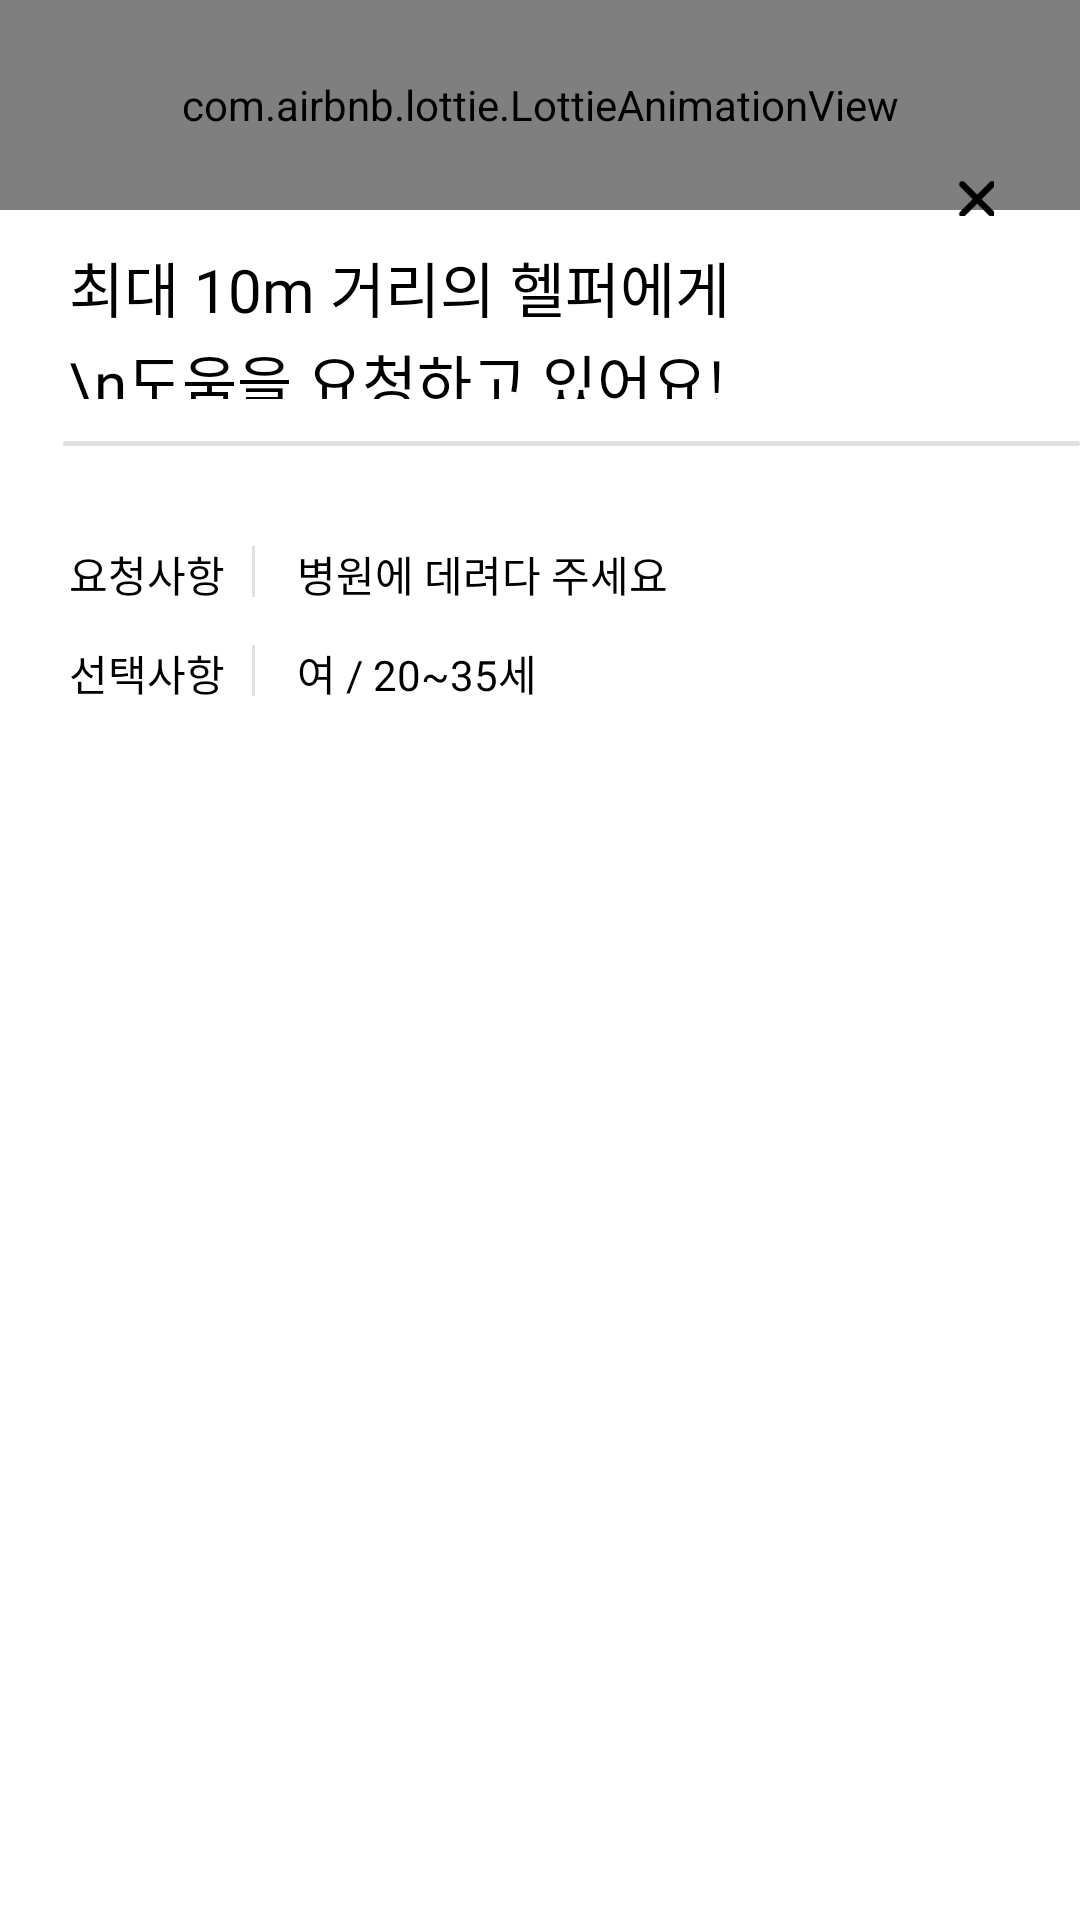

Layout XML and referenced resources for this Android screen:
<!-- AndroidManifest.xml: application theme Theme.Momo -->
<!-- res/layout/bottom_sheet_layout_forhelpee_3.xml -->
<?xml version="1.0" encoding="utf-8"?>
<RelativeLayout
    xmlns:android="http://schemas.android.com/apk/res/android"
    xmlns:app="http://schemas.android.com/apk/res-auto"
    android:id="@+id/bottom_sheet"
    android:layout_width="match_parent"
    android:layout_height="match_parent"
    android:orientation="vertical">

    <com.airbnb.lottie.LottieAnimationView
        android:id="@+id/lottie_progress"
        android:layout_gravity="center"
        android:layout_width="match_parent"
        android:layout_height="70dp"
        android:visibility="visible"
        app:lottie_autoPlay="true"
        app:lottie_fileName="lottie_loading.json"
        app:lottie_loop="true"
        android:layout_alignParentTop="true"/>

    <TextView
        android:id="@+id/some_id"
        android:layout_width="230dp"
        android:layout_height="52dp"
        android:layout_alignParentLeft="true"
        android:layout_marginLeft="23dp"
        android:layout_alignParentTop="true"
        android:layout_marginTop="81dp"
        android:text="최대 10m 거리의 헬퍼에게\n도움을 요청하고 있어요!"
        android:textSize="20sp"
        android:textColor="@color/black"
        android:fontFamily="@font/applesdgothicneom"
        android:lineSpacingExtra="2sp"
        android:gravity="center_vertical" />

    <View
        android:id="@+id/union"
        android:layout_width="12.21dp"
        android:layout_height="12.21dp"
        android:layout_alignParentRight="true"
        android:layout_alignParentTop="true"
        android:layout_marginRight="28.64dp"
        android:layout_marginTop="59.64dp"
        android:background="@drawable/icon_x" />

    <androidx.cardview.widget.CardView
        android:layout_width="372dp"
        android:layout_height="1.5dp"
        android:layout_alignParentLeft="true"
        android:layout_marginLeft="21dp"
        android:layout_alignParentTop="true"
        android:layout_marginTop="147dp"
        app:cardElevation="0dp">

        <ImageView
            android:layout_width="match_parent"
            android:layout_height="match_parent"
            android:src="@color/light_gray" />

    </androidx.cardview.widget.CardView>

    <TextView
        android:layout_width="wrap_content"
        android:layout_height="wrap_content"
        android:layout_alignParentLeft="true"
        android:layout_marginLeft="23dp"
        android:layout_alignParentTop="true"
        android:layout_marginTop="181dp"
        android:text="요청사항"
        android:textSize="14sp"
        android:textColor="@color/black"
        android:fontFamily="@font/applesdgothicneob"
        android:lineSpacingExtra="2sp"
        android:gravity="center_vertical" />

    <View
        android:layout_width="1dp"
        android:layout_height="17dp"
        android:background="@color/light_gray"
        android:layout_marginTop="182dp"
        android:layout_marginLeft="84dp"/>

    <TextView
        android:layout_width="wrap_content"
        android:layout_height="wrap_content"
        android:layout_alignParentLeft="true"
        android:layout_marginLeft="99dp"
        android:layout_alignParentTop="true"
        android:layout_marginTop="181dp"
        android:text="병원에 데려다 주세요"
        android:textSize="14sp"
        android:textColor="@color/black"
        android:fontFamily="@font/applesdgothicneom"
        android:lineSpacingExtra="2sp"
        android:gravity="center_vertical"
        />

    <TextView
        android:layout_width="wrap_content"
        android:layout_height="wrap_content"
        android:layout_alignParentLeft="true"
        android:layout_marginLeft="23dp"
        android:layout_alignParentTop="true"
        android:layout_marginTop="214dp"
        android:text="선택사항"
        android:textSize="14sp"
        android:textColor="@color/black"
        android:fontFamily="@font/applesdgothicneob"
        android:lineSpacingExtra="2sp"
        android:gravity="center_vertical"
        />

    <View
        android:layout_width="1dp"
        android:layout_height="17dp"
        android:background="@color/light_gray"
        android:layout_marginTop="215dp"
        android:layout_marginLeft="84dp"/>

    <TextView
        android:layout_width="wrap_content"
        android:layout_height="wrap_content"
        android:layout_alignParentLeft="true"
        android:layout_marginLeft="99dp"
        android:layout_alignParentTop="true"
        android:layout_marginTop="214dp"
        android:text="여 / 20~35세"
        android:textSize="14sp"
        android:textColor="@color/black"
        android:fontFamily="@font/applesdgothicneom"
        android:layout_marginBottom="57dp"
        android:lineSpacingExtra="2sp"
        android:gravity="center_vertical" />

</RelativeLayout>
<!-- resources referenced by this layout -->
<resources>
  <color name="black">#FF000000</color>
  <color name="light_gray">#E1DFDF</color>
  <!-- drawable icon_x: png bitmap (drawable-v24, 395 bytes) -->
  <style name="Theme.Momo" parent="Theme.MaterialComponents.DayNight.NoActionBar">
          
          <item name="colorPrimary">@color/purple_500</item>
          <item name="colorPrimaryVariant">@color/main_color</item>
          <item name="colorOnPrimary">@color/white</item>
          
          <item name="colorSecondary">@color/teal_200</item>
          <item name="colorSecondaryVariant">@color/teal_700</item>
          <item name="colorOnSecondary">@color/black</item>
          
          <item name="android:statusBarColor" tools:targetApi="l">?attr/colorPrimaryVariant</item>
          
      </style>
  <color name="purple_500">#FF6200EE</color>
  <color name="main_color">#6952F6</color>
  <color name="white">#FFFFFFFF</color>
  <color name="teal_200">#FF03DAC5</color>
  <color name="teal_700">#FF018786</color>
</resources>
